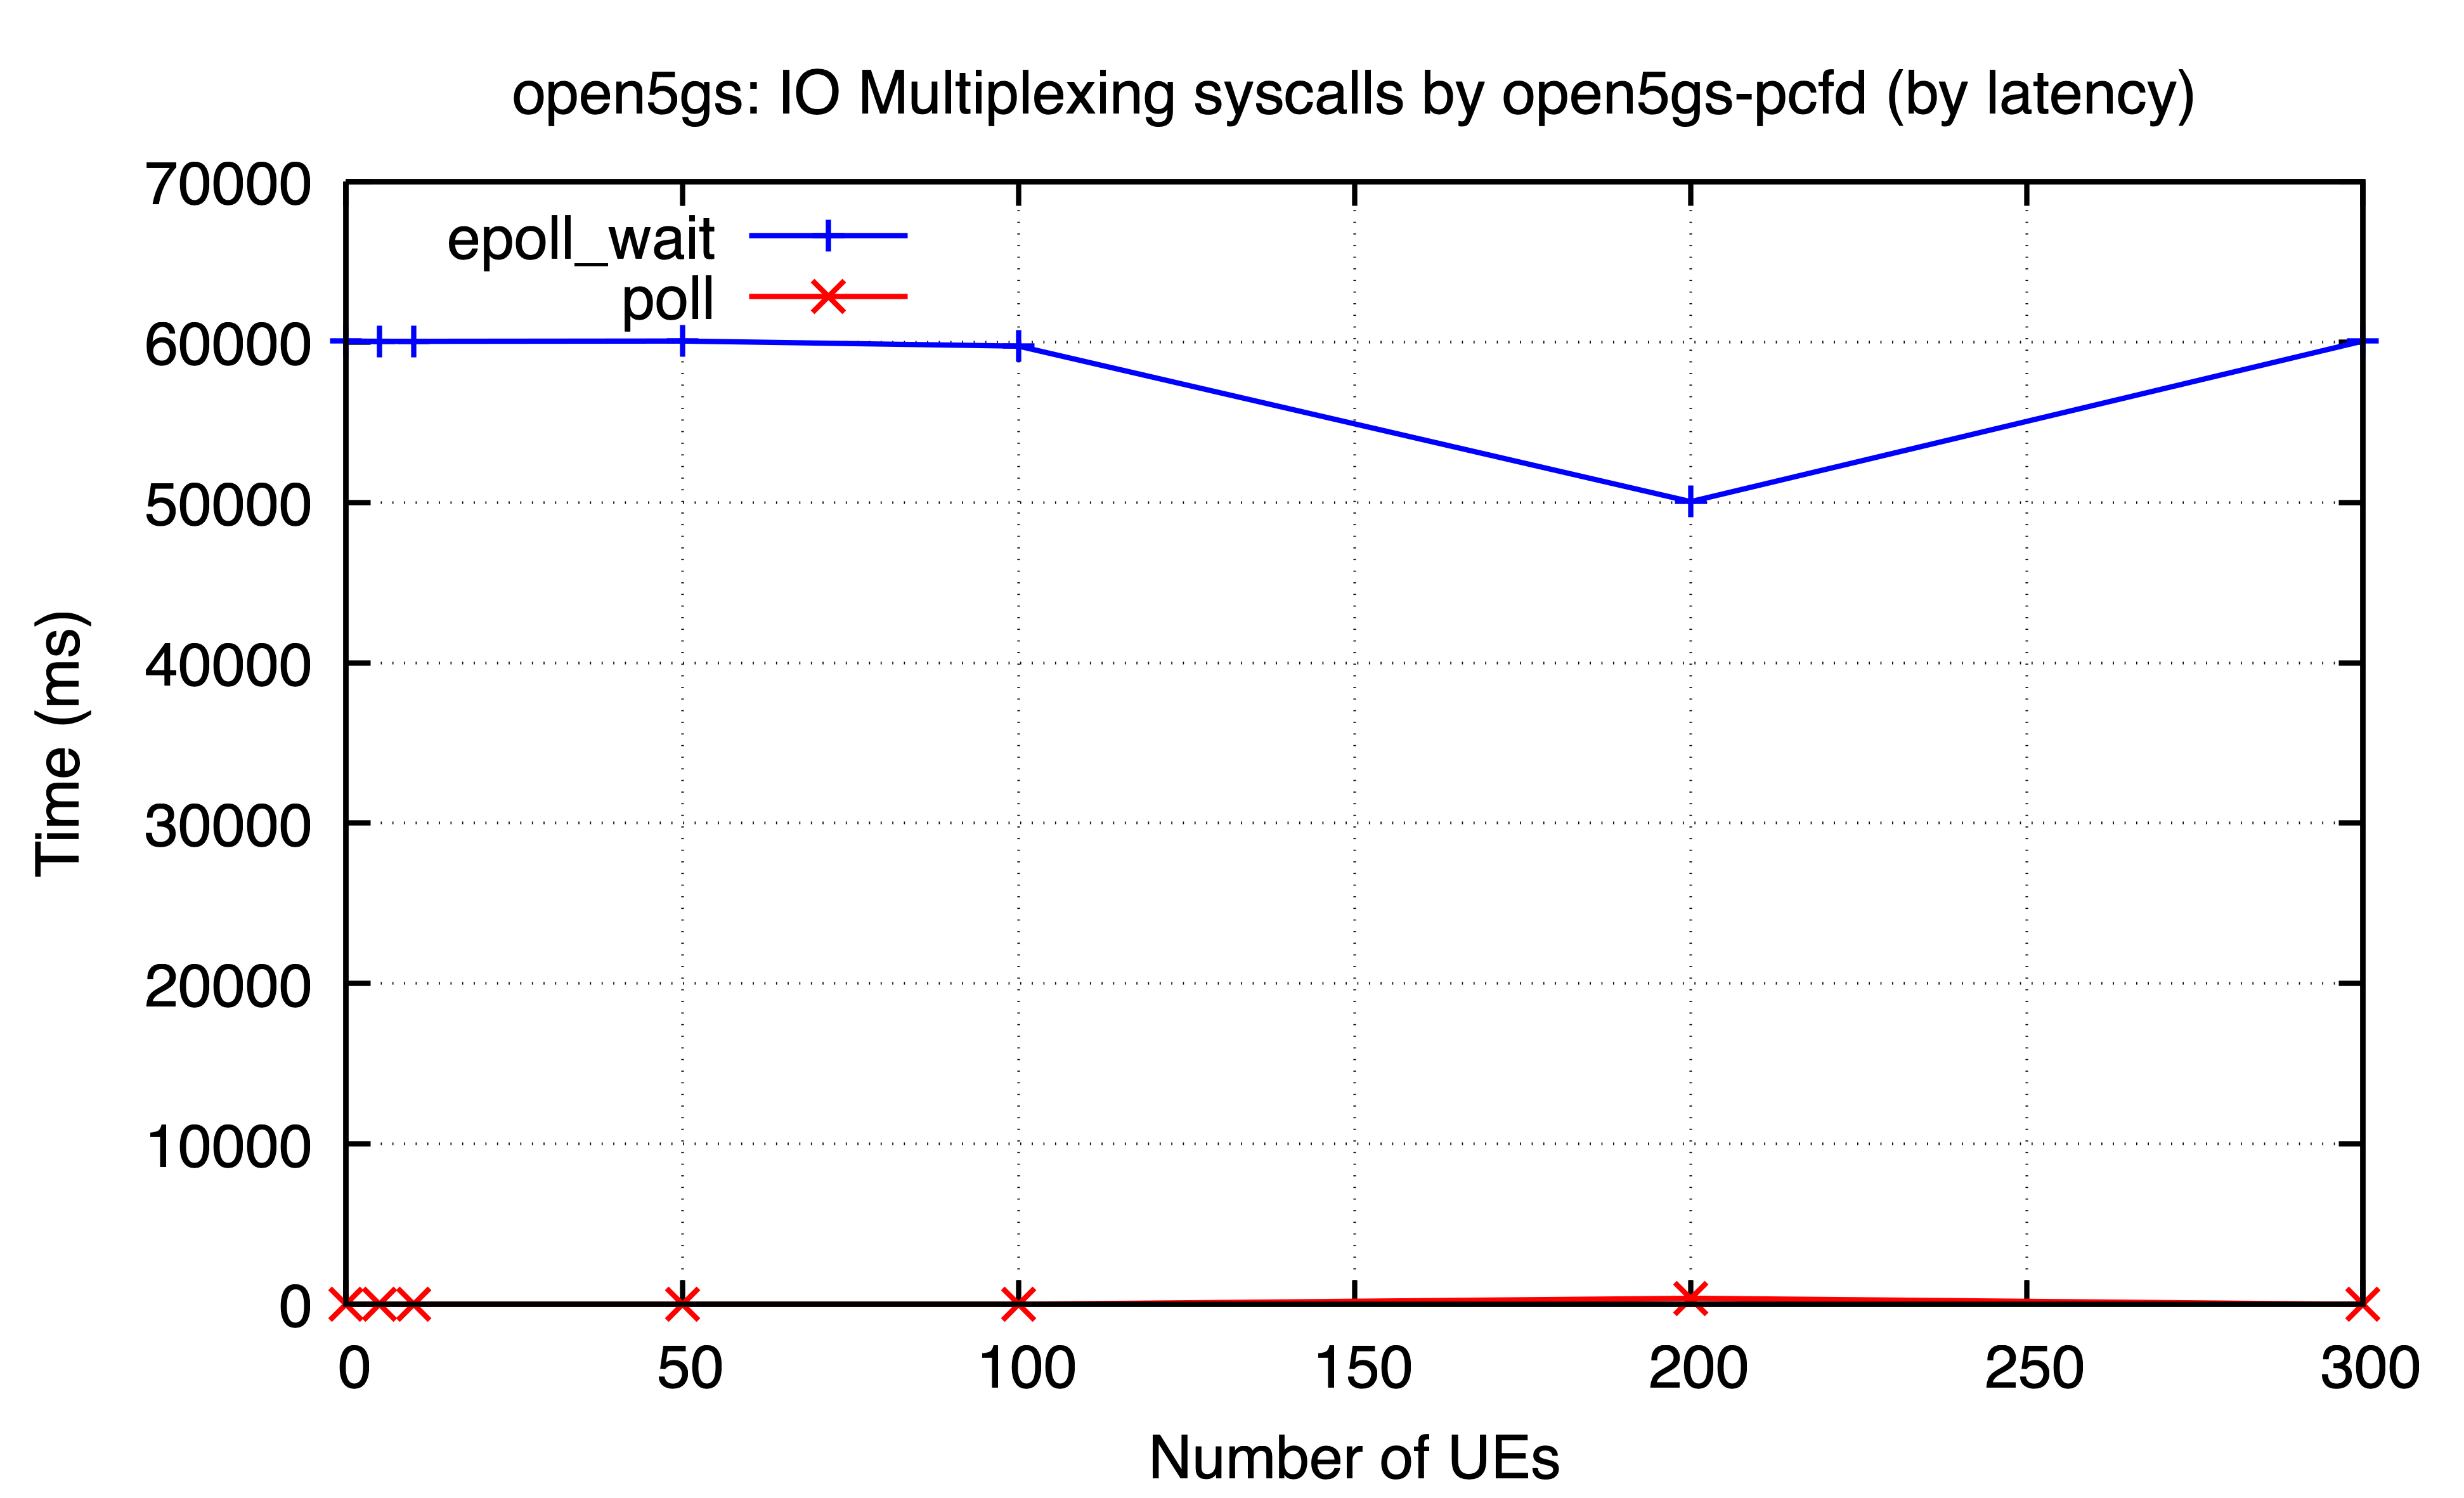

Values plotted in this chart, from the file beside it:
ues, epoll_wait, poll
0, 60052, 0.08625
5, 60041, 0.07207
10, 60038, 12.01
50, 60056, 0.07974
100, 59739, 0.09412
200, 50046, 382
300, 60054, 0.05798
